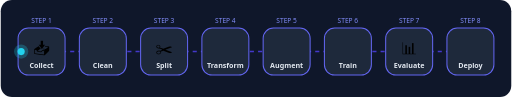
t = 0.00 s
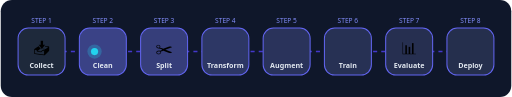
t = 1.25 s
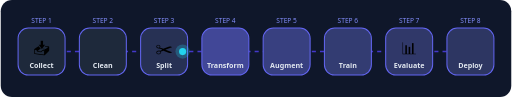
t = 2.75 s
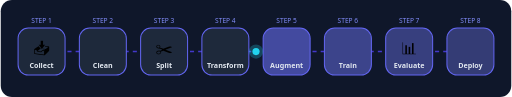
t = 4.00 s
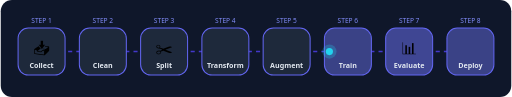
t = 5.25 s
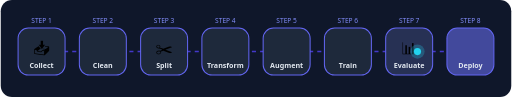
t = 6.75 s

The animated SVG that drew these frames (rendered in a browser with its animation timeline set to each time). Animation: 11 SMIL elements (animate=11); one cycle of 8.00 s, repeats indefinitely.

<svg xmlns="http://www.w3.org/2000/svg" width="1000" height="190" viewBox="0 0 1000 190" role="img" aria-label="Project pipeline">
  <rect width="1000" height="190" rx="22" fill="#0f172a"/>
  <line x1="40" y1="101" x2="960" y2="101" stroke="#4338ca" stroke-width="3" stroke-dasharray="8 8">
    <animate attributeName="stroke-dashoffset" values="32;0" dur="1.2s" repeatCount="indefinite"/></line>
  <g transform="translate(34.0,55)">
    <rect width="92" height="92" rx="20" fill="#1e293b" stroke="#6366f1" stroke-width="2"/>
    <rect width="92" height="92" rx="20" fill="#6366f1" opacity="0">
      <animate attributeName="opacity" dur="8.0s" repeatCount="indefinite" values="0;0.55;0;0" keyTimes="0;0.0001;0.1250;1"/></rect>
    <text x="46" y="50" text-anchor="middle" font-size="32">📥</text>
    <text x="46" y="78" text-anchor="middle" font-family="'Segoe UI', Ubuntu, Arial, sans-serif" font-size="14" font-weight="700" fill="#e2e8f0">Collect</text>
    <text x="46" y="-10" text-anchor="middle" font-family="'Segoe UI', Ubuntu, Arial, sans-serif" font-size="13" fill="#818cf8">STEP 1</text>
  </g>
  <g transform="translate(154.0,55)">
    <rect width="92" height="92" rx="20" fill="#1e293b" stroke="#6366f1" stroke-width="2"/>
    <rect width="92" height="92" rx="20" fill="#6366f1" opacity="0">
      <animate attributeName="opacity" dur="8.0s" repeatCount="indefinite" values="0;0.55;0;0" keyTimes="0;0.1250;0.2500;1"/></rect>
    <text x="46" y="50" text-anchor="middle" font-size="32">🧹</text>
    <text x="46" y="78" text-anchor="middle" font-family="'Segoe UI', Ubuntu, Arial, sans-serif" font-size="14" font-weight="700" fill="#e2e8f0">Clean</text>
    <text x="46" y="-10" text-anchor="middle" font-family="'Segoe UI', Ubuntu, Arial, sans-serif" font-size="13" fill="#818cf8">STEP 2</text>
  </g>
  <g transform="translate(274.0,55)">
    <rect width="92" height="92" rx="20" fill="#1e293b" stroke="#6366f1" stroke-width="2"/>
    <rect width="92" height="92" rx="20" fill="#6366f1" opacity="0">
      <animate attributeName="opacity" dur="8.0s" repeatCount="indefinite" values="0;0.55;0;0" keyTimes="0;0.2500;0.3750;1"/></rect>
    <text x="46" y="50" text-anchor="middle" font-size="32">✂️</text>
    <text x="46" y="78" text-anchor="middle" font-family="'Segoe UI', Ubuntu, Arial, sans-serif" font-size="14" font-weight="700" fill="#e2e8f0">Split</text>
    <text x="46" y="-10" text-anchor="middle" font-family="'Segoe UI', Ubuntu, Arial, sans-serif" font-size="13" fill="#818cf8">STEP 3</text>
  </g>
  <g transform="translate(394.0,55)">
    <rect width="92" height="92" rx="20" fill="#1e293b" stroke="#6366f1" stroke-width="2"/>
    <rect width="92" height="92" rx="20" fill="#6366f1" opacity="0">
      <animate attributeName="opacity" dur="8.0s" repeatCount="indefinite" values="0;0.55;0;0" keyTimes="0;0.3750;0.5000;1"/></rect>
    <text x="46" y="50" text-anchor="middle" font-size="32">🔁</text>
    <text x="46" y="78" text-anchor="middle" font-family="'Segoe UI', Ubuntu, Arial, sans-serif" font-size="14" font-weight="700" fill="#e2e8f0">Transform</text>
    <text x="46" y="-10" text-anchor="middle" font-family="'Segoe UI', Ubuntu, Arial, sans-serif" font-size="13" fill="#818cf8">STEP 4</text>
  </g>
  <g transform="translate(514.0,55)">
    <rect width="92" height="92" rx="20" fill="#1e293b" stroke="#6366f1" stroke-width="2"/>
    <rect width="92" height="92" rx="20" fill="#6366f1" opacity="0">
      <animate attributeName="opacity" dur="8.0s" repeatCount="indefinite" values="0;0.55;0;0" keyTimes="0;0.5000;0.6250;1"/></rect>
    <text x="46" y="50" text-anchor="middle" font-size="32">🎲</text>
    <text x="46" y="78" text-anchor="middle" font-family="'Segoe UI', Ubuntu, Arial, sans-serif" font-size="14" font-weight="700" fill="#e2e8f0">Augment</text>
    <text x="46" y="-10" text-anchor="middle" font-family="'Segoe UI', Ubuntu, Arial, sans-serif" font-size="13" fill="#818cf8">STEP 5</text>
  </g>
  <g transform="translate(634.0,55)">
    <rect width="92" height="92" rx="20" fill="#1e293b" stroke="#6366f1" stroke-width="2"/>
    <rect width="92" height="92" rx="20" fill="#6366f1" opacity="0">
      <animate attributeName="opacity" dur="8.0s" repeatCount="indefinite" values="0;0.55;0;0" keyTimes="0;0.6250;0.7500;1"/></rect>
    <text x="46" y="50" text-anchor="middle" font-size="32">🧠</text>
    <text x="46" y="78" text-anchor="middle" font-family="'Segoe UI', Ubuntu, Arial, sans-serif" font-size="14" font-weight="700" fill="#e2e8f0">Train</text>
    <text x="46" y="-10" text-anchor="middle" font-family="'Segoe UI', Ubuntu, Arial, sans-serif" font-size="13" fill="#818cf8">STEP 6</text>
  </g>
  <g transform="translate(754.0,55)">
    <rect width="92" height="92" rx="20" fill="#1e293b" stroke="#6366f1" stroke-width="2"/>
    <rect width="92" height="92" rx="20" fill="#6366f1" opacity="0">
      <animate attributeName="opacity" dur="8.0s" repeatCount="indefinite" values="0;0.55;0;0" keyTimes="0;0.7500;0.8750;1"/></rect>
    <text x="46" y="50" text-anchor="middle" font-size="32">📊</text>
    <text x="46" y="78" text-anchor="middle" font-family="'Segoe UI', Ubuntu, Arial, sans-serif" font-size="14" font-weight="700" fill="#e2e8f0">Evaluate</text>
    <text x="46" y="-10" text-anchor="middle" font-family="'Segoe UI', Ubuntu, Arial, sans-serif" font-size="13" fill="#818cf8">STEP 7</text>
  </g>
  <g transform="translate(874.0,55)">
    <rect width="92" height="92" rx="20" fill="#1e293b" stroke="#6366f1" stroke-width="2"/>
    <rect width="92" height="92" rx="20" fill="#6366f1" opacity="0">
      <animate attributeName="opacity" dur="8.0s" repeatCount="indefinite" values="0;0.55;0;0" keyTimes="0;0.8750;0.9990;1"/></rect>
    <text x="46" y="50" text-anchor="middle" font-size="32">🚀</text>
    <text x="46" y="78" text-anchor="middle" font-family="'Segoe UI', Ubuntu, Arial, sans-serif" font-size="14" font-weight="700" fill="#e2e8f0">Deploy</text>
    <text x="46" y="-10" text-anchor="middle" font-family="'Segoe UI', Ubuntu, Arial, sans-serif" font-size="13" fill="#818cf8">STEP 8</text>
  </g>
  <circle r="7" fill="#22d3ee" cy="101"><animate attributeName="cx" values="40;960" dur="8.0s" repeatCount="indefinite"/></circle>
  <circle r="14" fill="#22d3ee" opacity="0.25" cy="101"><animate attributeName="cx" values="40;960" dur="8.0s" repeatCount="indefinite"/></circle>
</svg>
